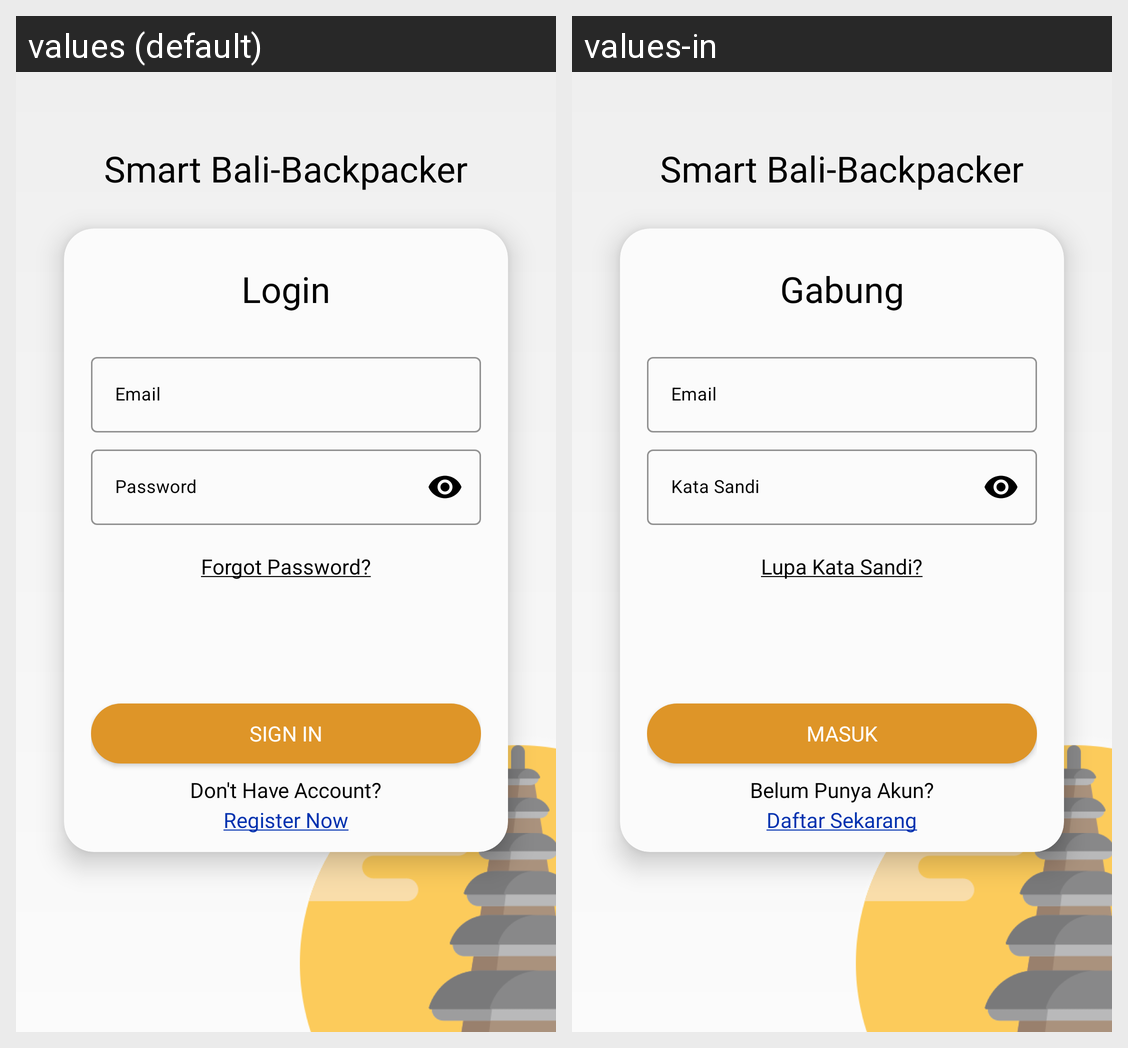

Here is an Android app screen in its default locale and in the app's own translations. Write out the translated-string differences for the strings that appear on this screen.
Android screen res/layout/activity_login.xml rendered under 2 locales, left to right: values (default), values-in. Device: Nexus 5 (rendered at 1080×1920; each locale shown at half size, 540×960, under a caption strip naming it); theme Theme.SmartBaliBackpaker.
Strings drawn on this screen, with the default value and each locale's value (text and hints the layout hard-codes, and strings that could not be matched under every locale, appear in the picture but are not listed):

smart_bali_backpacker
  values: Smart Bali-Backpacker
  values-in: Smart Bali-Backpacker

login
  values: Login
  values-in: Gabung

email
  values: Email
  values-in: Email

password
  values: Password
  values-in: Kata Sandi

forgot_password
  values: Forgot Password?
  values-in: Lupa Kata Sandi?

sign_in
  values: Sign In
  values-in: Masuk

don_t_have_account
  values: Don't Have Account?
  values-in: Belum Punya Akun?

register_now
  values: Register Now
  values-in: Daftar Sekarang
